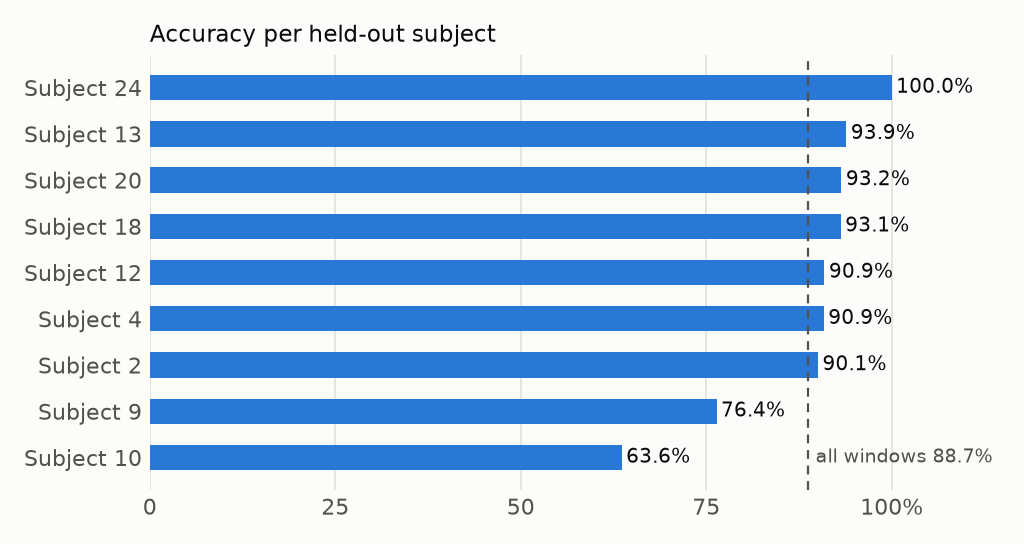

The file beside this chart, header and first rows:
subject, windows, litert_accuracy, litert_macro_f1, pytorch_accuracy
2, 302, 0.9007, 0.8831, 0.9007
4, 317, 0.9085, 0.9012, 0.9085
9, 288, 0.7639, 0.7578, 0.7639
10, 294, 0.6361, 0.6357, 0.6361
12, 320, 0.9094, 0.9046, 0.9094
13, 327, 0.9388, 0.9342, 0.9388
18, 364, 0.9313, 0.9277, 0.9313
20, 354, 0.9322, 0.9394, 0.9322
24, 381, 1, 1, 1
